Dataset: gesture_rf (GitHub, LukitaFalensiaMarjan/Persentation_Coach). Classes: gestur aktif, membelakangi, menunduk, pointing at slide, netral, tangan terlipat, tangan tersembunyi.

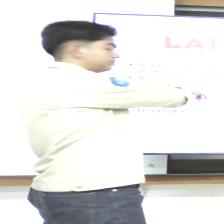
Label: pointing at slide

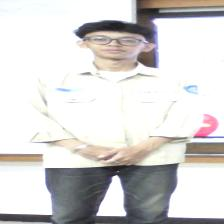
Label: netral

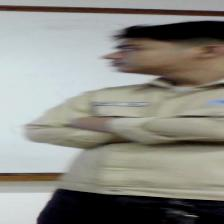
Label: tangan terlipat

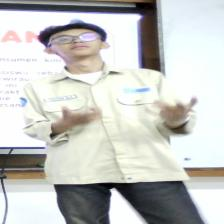
Label: gestur aktif

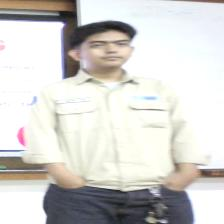
Label: tangan tersembunyi

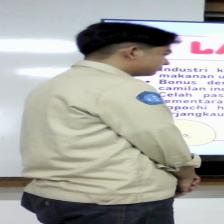
Label: membelakangi
